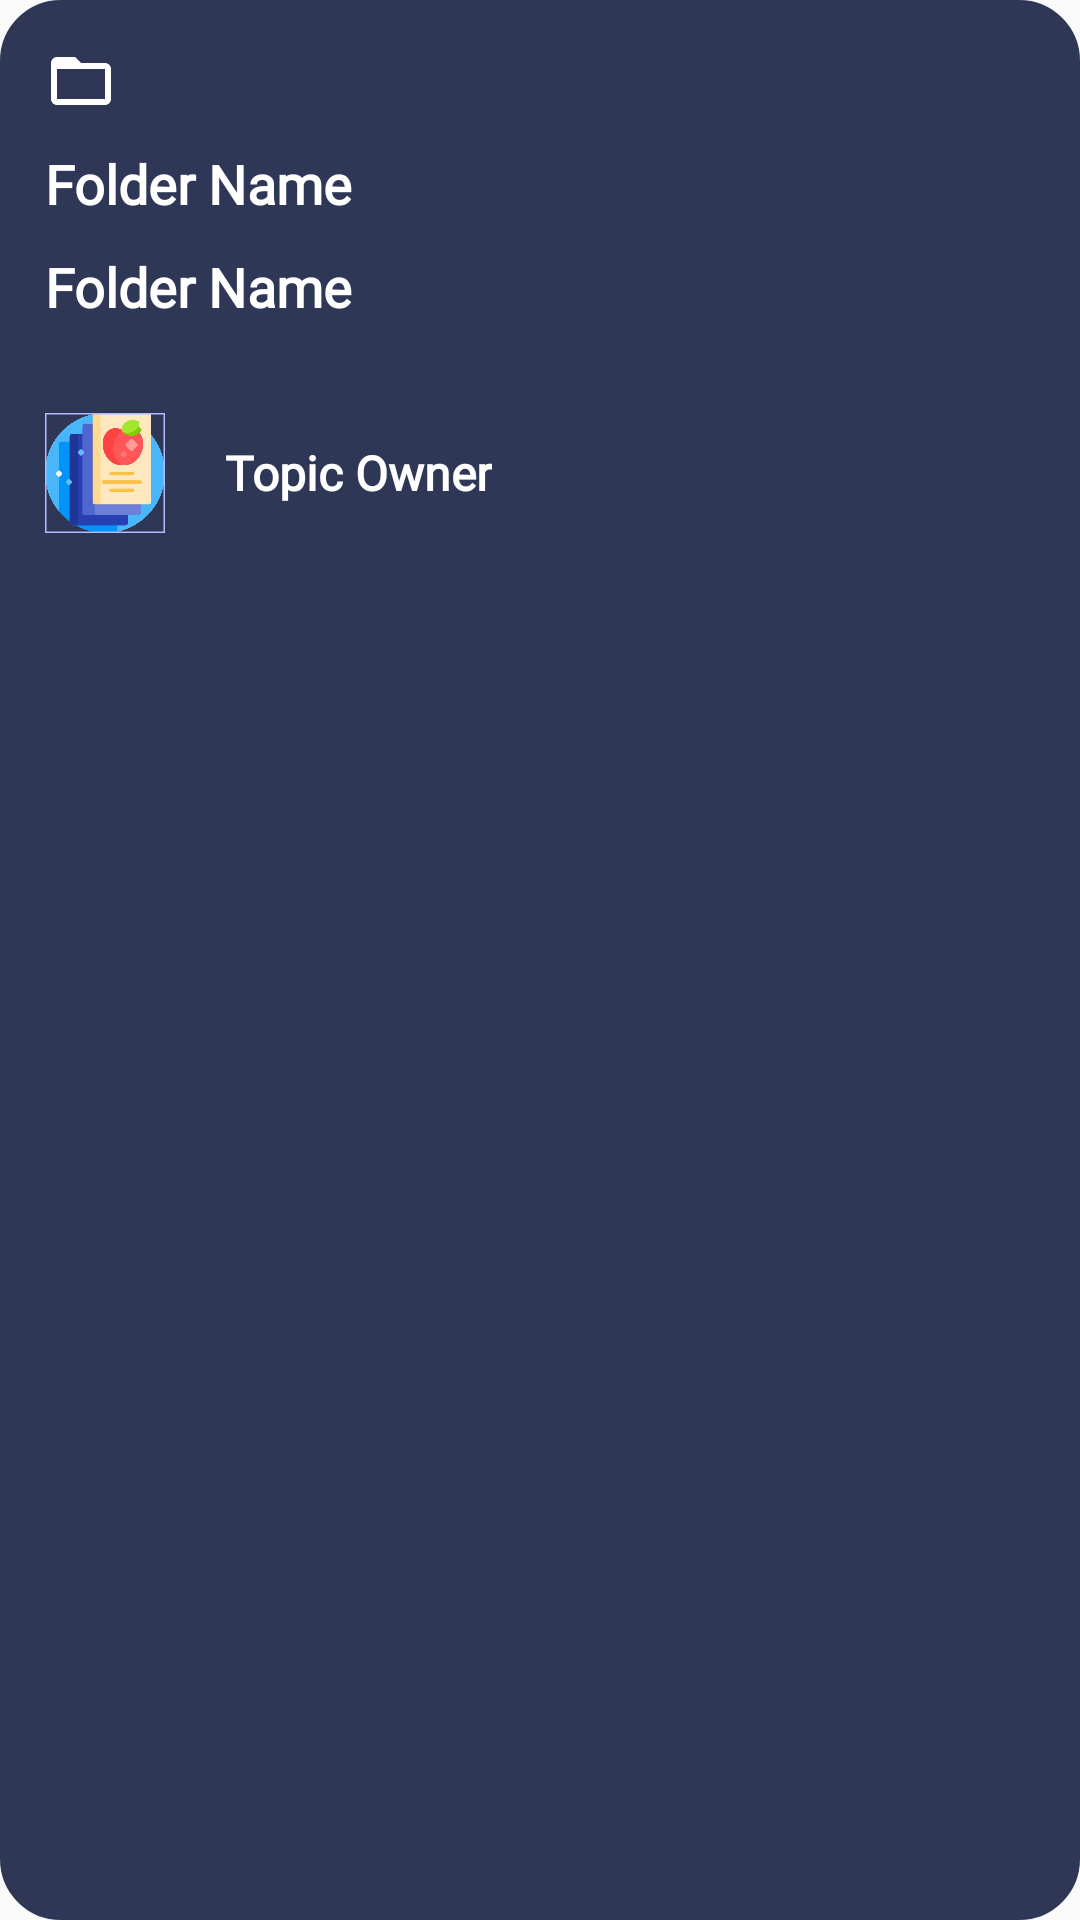

Here is an Android app screen rendered from its layout file. Give the layout XML and the strings, colors and styles it references.
<!-- AndroidManifest.xml: application theme Theme.Flashcard -->
<!-- res/layout/folder_library_item.xml -->
<?xml version="1.0" encoding="utf-8"?>
<LinearLayout xmlns:android="http://schemas.android.com/apk/res/android"
    android:orientation="vertical"
    xmlns:app="http://schemas.android.com/apk/res-auto"
    android:padding="15dp"
    android:layout_marginHorizontal="15dp"
    android:clickable="true"
    android:layout_marginVertical="5dp"
    android:layout_width="match_parent"
    android:background="@drawable/topic_bg"
    android:layout_height="wrap_content">

    <ImageView
        android:src="@drawable/ic_baseline_folder_open_24"
        android:layout_width="wrap_content"
        android:layout_height="wrap_content"/>

    <TextView
        android:layout_width="wrap_content"
        android:layout_height="wrap_content"
        android:text="Folder Name"
        android:fontFamily="@font/bevietnampro_bold"
        android:textColor="@color/white"
        android:textSize="18sp"
        android:layout_marginTop="10dp"
        android:textStyle="bold"
        android:id="@+id/folderNameEnglishTv"/>
    <TextView
        android:layout_width="wrap_content"
        android:layout_height="wrap_content"
        android:text="Folder Name"
        android:textColor="@color/white"
        android:fontFamily="@font/bevietnampro_bold"
        android:textSize="18sp"
        android:layout_marginTop="10dp"
        android:textStyle="bold"
        android:id="@+id/folderNameVietnameseTv"
        />

    <LinearLayout
        android:orientation="horizontal"
        android:layout_marginTop="30dp"
        android:gravity="center_vertical"
        android:layout_width="match_parent"
        android:layout_height="wrap_content">
        <com.google.android.material.imageview.ShapeableImageView
            android:layout_gravity="center_horizontal"
            android:id="@+id/folderUserImg"
            android:scaleType="centerCrop"
            app:srcCompat="@drawable/flashcard_icon"
            app:shapeAppearanceOverlay="@style/circle"
            app:strokeWidth="1dp"
            app:strokeColor="@color/tertiary_text_color"
            android:layout_width="40dp"
            android:layout_height="40dp"/>

        <TextView
            android:id="@+id/folderUserName"
            android:text="Topic Owner"
            android:fontFamily="@font/bevietnampro_bold"
            android:textColor="@color/white"
            android:layout_marginStart="20dp"
            android:textSize="16sp"
            android:textStyle="bold"
            android:layout_width="wrap_content"
            android:layout_height="wrap_content"/>
    </LinearLayout>

</LinearLayout>
<!-- resources referenced by this layout -->
<resources>
  <color name="tertiary_text_color">#B1BBFF</color>
  <color name="white">#FFFFFFFF</color>
  <!-- drawable flashcard_icon: png bitmap (drawable, 120127 bytes) -->
  <!-- drawable ic_baseline_folder_open_24 (drawable) -->
  <vector android:height="24dp" android:tint="@color/primary_text_color"
      android:viewportHeight="24" android:viewportWidth="24"
      android:width="24dp" xmlns:android="http://schemas.android.com/apk/res/android">
      <path android:fillColor="@android:color/white" android:pathData="M20,6h-8l-2,-2L4,4c-1.1,0 -1.99,0.9 -1.99,2L2,18c0,1.1 0.9,2 2,2h16c1.1,0 2,-0.9 2,-2L22,8c0,-1.1 -0.9,-2 -2,-2zM20,18L4,18L4,8h16v10z"/>
  </vector>
  <!-- drawable topic_bg (drawable) -->
  <?xml version="1.0" encoding="utf-8"?>
  <ripple android:color="@color/primary_color"
      xmlns:android="http://schemas.android.com/apk/res/android">
      <item android:id="@android:id/mask">
          <shape android:shape="rectangle">
              <corners android:radius="20dp"/>
              <stroke android:width="0.5dp" android:color="@color/secondary_color"/>
              <solid android:color="@color/tertiary_text_color"/>
          </shape>
      </item>
      <item>
          <shape android:shape="rectangle" xmlns:android="http://schemas.android.com/apk/res/android">
              <solid android:color="@color/secondary_color"/>
              <stroke android:width="0.5dp" android:color="@color/secondary_color"/>
              <corners android:radius="20dp"/>
          </shape>
      </item>
  </ripple>
  <style name="Theme.Flashcard" parent="Theme.MaterialComponents.DayNight.NoActionBar.Bridge">
          
          <item name="colorPrimary">@color/primary_text_color</item>
          <item name="colorPrimaryVariant">@color/purple_700</item>
          <item name="colorAccent">@color/white</item>
          
          <item name="colorSecondary">@color/teal_200</item>
          <item name="colorSecondaryVariant">@color/teal_700</item>
          <item name="colorOnSecondary">@color/default_item</item>
          
          <item name="android:statusBarColor">?attr/colorPrimaryVariant</item>
          <item name="colorSurface">@color/secondary_indicator</item>
          
      </style>
  <color name="primary_text_color">#ffffff</color>
  <color name="primary_color">#0A082F</color>
  <color name="secondary_color">#2E3756</color>
  <color name="purple_700">#FF3700B3</color>
  <color name="teal_200">#FF03DAC5</color>
  <color name="teal_700">#FF018786</color>
  <color name="default_item">#5F5E80</color>
  <color name="secondary_indicator">#DCDFE9</color>
</resources>
